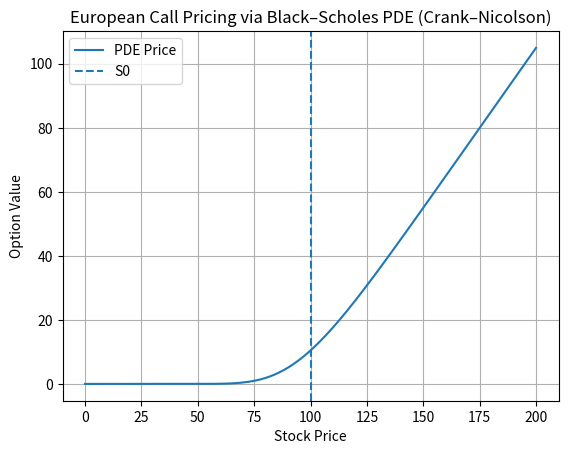

This figure's Python source:
import numpy as np
import matplotlib.pyplot as plt

# ------------------------
# Black–Scholes Parameters
# ------------------------
S_max = 200
K     = 100
T     = 1.0
r     = 0.05
sigma = 0.2

# Grid size
M = 200        # price steps
N = 2000       # time steps
dS = S_max / M
dt = T / N

# Stock price grid + payoff
S = np.linspace(0, S_max, M+1)
V = np.maximum(S - K, 0)  # call payoff

# Coefficients for Crank–Nicolson
i = np.arange(1, M)     # interior nodes only

alpha = 0.25 * dt * (sigma**2 * (i**2) - r*i)
beta  = -0.5 * dt * (sigma**2 * (i**2) + r)
gamma = 0.25 * dt * (sigma**2 * (i**2) + r*i)

# Time stepping backwards
for n in range(N):

    # RHS vector (all sizes = M-1)
    RHS = alpha * V[i-1] + (1 + beta)*V[i] + gamma * V[i+1]

    # Boundary conditions
    RHS[0]  += alpha[0] * 0                         # S=0
    RHS[-1] += gamma[-1] * (S_max - K*np.exp(-r*n*dt))  # S→∞

    # Tridiagonal coefficients
    A = -alpha
    B = 1 - beta
    C = -gamma

    # Forward elimination
    for j in range(1, M-1):
        w = A[j] / B[j-1]
        B[j] -= w*C[j-1]
        RHS[j] -= w*RHS[j-1]

    # Back substitution
    V_new = V.copy()
    V_new[M]   = S_max - K*np.exp(-r*n*dt)
    V_new[0]   = 0

    V_new[M-1] = RHS[-1] / B[-1]
    for j in range(M-3, -1, -1):
        V_new[j+1] = (RHS[j] - C[j]*V_new[j+2]) / B[j]

    V = V_new.copy()

# ----------- Result -----------
plt.plot(S, V, label="PDE Price")
plt.axvline(100, linestyle='--', label="S0")
plt.title("European Call Pricing via Black–Scholes PDE (Crank–Nicolson)")
plt.xlabel("Stock Price")
plt.ylabel("Option Value")
plt.legend()
plt.grid(True)
plt.show()

S0 = 100
print(f"\nCall Price using PDE = {np.interp(S0,S,V):.4f}")
